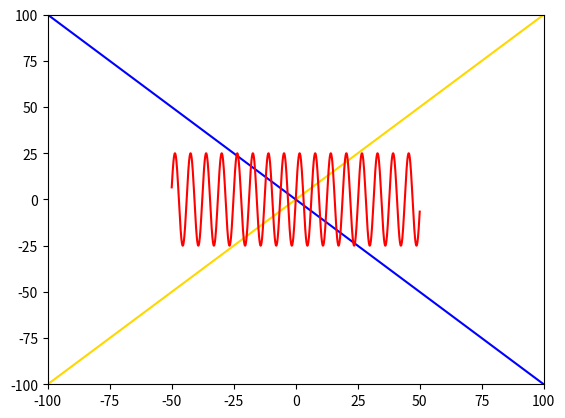

Reproduce this figure in Python.
# --------------------------------------
# CSCI 127: Joy and Beauty of Data
# MatPlotLib Introductory Example
# --------------------------------------

import matplotlib.pyplot as plt
import numpy as np

# --------------------------------------

def plot_line(x1, y1, x2, y2):
    """Plot a line using the specified points."""
    x = [x1, x2]
    y = [y1, y2]
    plt.plot(x, y, "gold")
    

# --------------------------------------

def plot_sine_wave(start_x, stop_x, amplitude):
    """Plot a sine wave."""
    x_array = np.linspace(start_x, stop_x, 1000)
    y_array = amplitude * np.sin(x_array)
    plt.plot(x_array, y_array, "red")

# --------------------------------------

def main(graph_min, graph_max):
    
    plt.xlim(graph_min, graph_max)
    plt.ylim(graph_min, graph_max)

    plot_line(graph_min, graph_min, graph_max, graph_max)
    
    x_array = np.array([graph_min, graph_max])
    y_array = np.array([graph_max, graph_min])
    plt.plot(x_array, y_array, "blue")
    
    plot_sine_wave(graph_min // 2, graph_max // 2, graph_max // 4)

    plt.show()

# --------------------------------------

main(-100, 100)